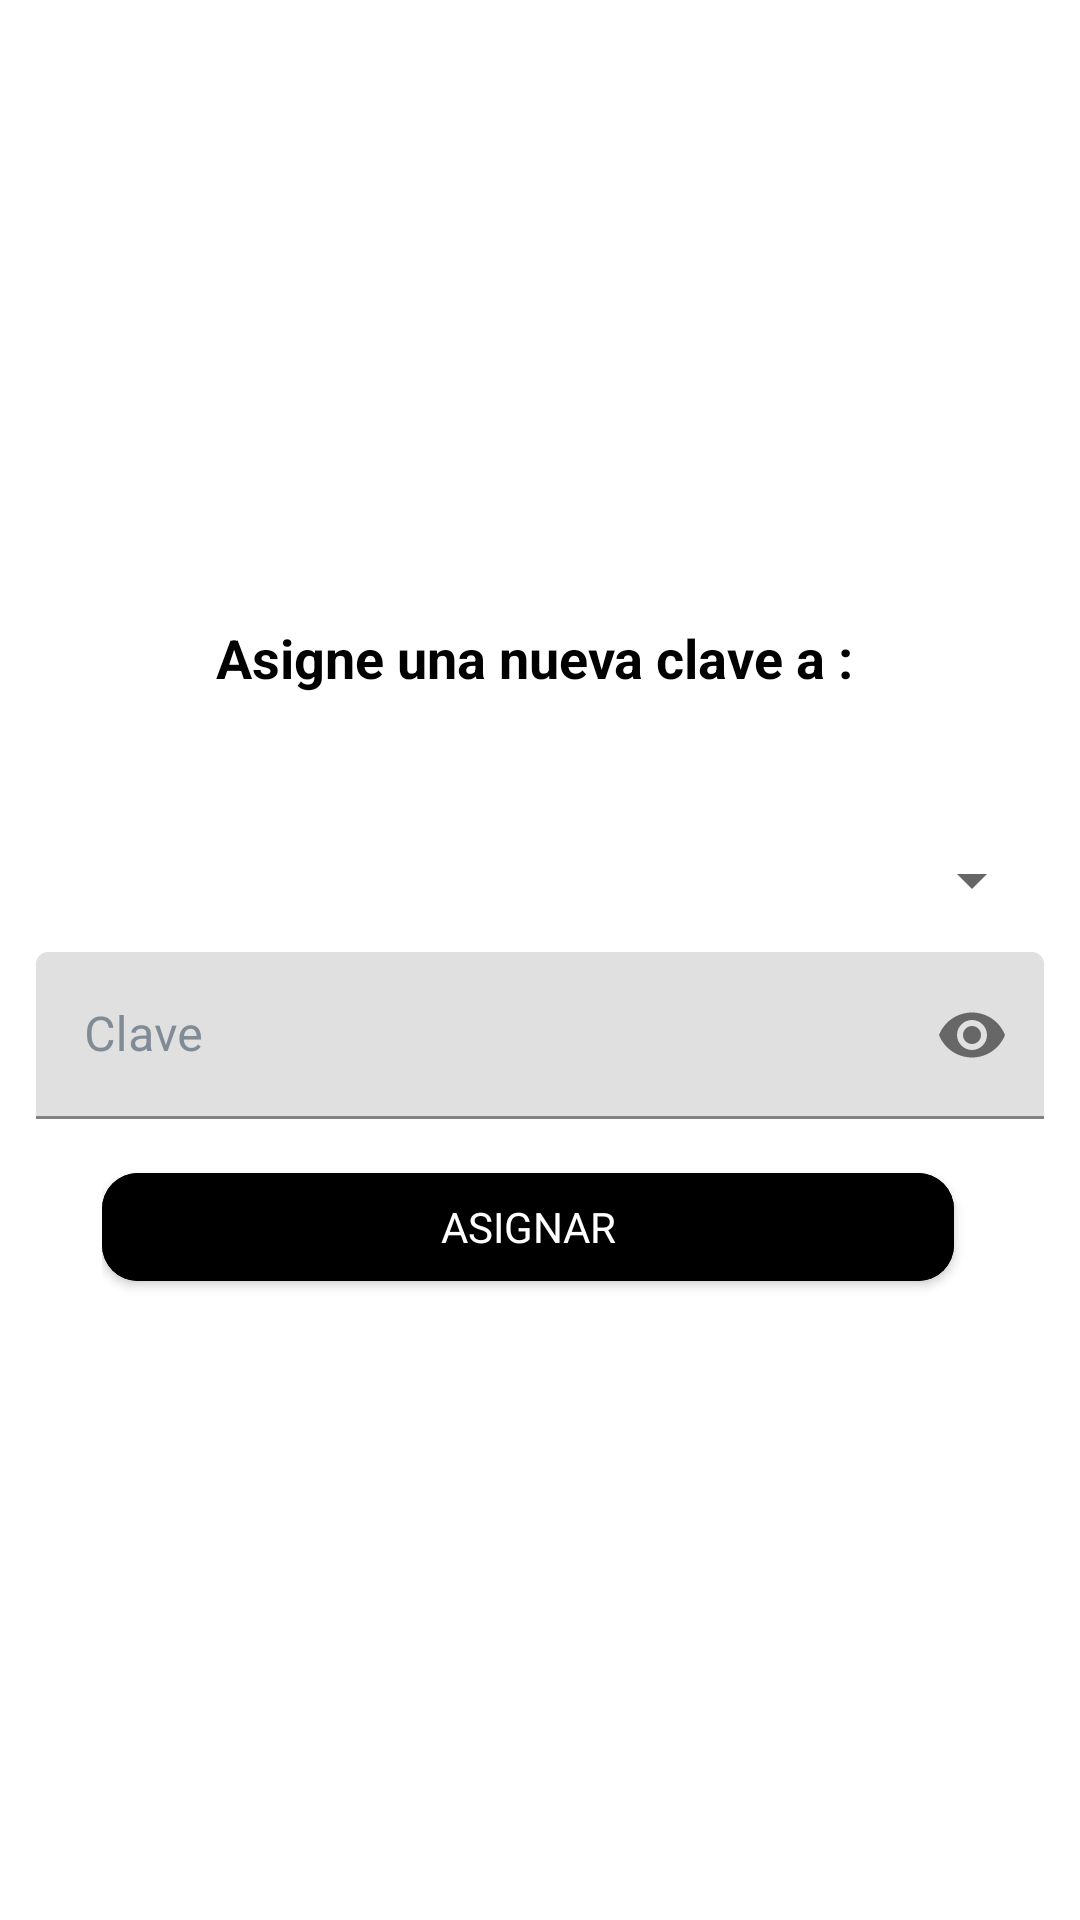

Here is an Android app screen rendered from its layout file. Give the layout XML and the strings, colors and styles it references.
<!-- AndroidManifest.xml: application theme Theme.IOTDoor -->
<!-- res/layout/activity_create_passwords.xml -->
<?xml version="1.0" encoding="utf-8"?>
<LinearLayout xmlns:android="http://schemas.android.com/apk/res/android"
    xmlns:app="http://schemas.android.com/apk/res-auto"
    xmlns:tools="http://schemas.android.com/tools"
    android:layout_width="match_parent"
    android:orientation="vertical"
    android:gravity="center"
    android:background="@color/white"
    android:layout_height="match_parent"
    tools:context=".UI.CreatePasswords">


    <TextView
        android:layout_width="match_parent"
        android:textSize="18dp"
        android:textColor="@color/black"
        android:textAlignment="center"
        android:textStyle="bold"
        android:text="Asigne una nueva clave a : "
        android:layout_height="wrap_content"/>

    <ProgressBar
        android:id="@+id/progress"
        android:layout_width="40dp"
        android:indeterminateTint="@android:color/black"
        android:layout_height="40dp"/>

    <LinearLayout
        android:layout_width="match_parent"
        android:orientation="horizontal"
        android:background="@color/white"
        android:layout_marginTop="10dp"
        android:layout_marginLeft="12dp"
        android:layout_marginRight="12dp"
        android:layout_height="wrap_content">

        <Spinner
            android:layout_width="match_parent"
            android:id="@+id/sp_users"
            android:layout_height="wrap_content"/>

    </LinearLayout>


    <com.google.android.material.textfield.TextInputLayout
        android:layout_width="match_parent"
        android:hint="Clave"
        app:passwordToggleEnabled="true"
        android:id="@+id/til_clave"
        android:layout_marginLeft="12dp"
        android:layout_marginRight="12dp"
        android:layout_marginTop="12dp"
        android:textColorHint="@color/blackgray"
        style="@style/Widget.MaterialComponents.TextInputLayout.FilledBox"
        android:layout_height="wrap_content">

        <EditText
            android:layout_width="match_parent"
            android:id="@+id/edt_clave"
            android:inputType="numberPassword"
            android:maxLength="4"
            tools:ignore="Autofill,LabelFor"
            android:layout_height="wrap_content"/>

    </com.google.android.material.textfield.TextInputLayout>

    <LinearLayout
        android:layout_width="match_parent"
        android:orientation="horizontal"
        android:layout_marginTop="12dp"
        android:layout_marginRight="34dp"
        android:layout_marginLeft="34dp"
        android:layout_height="wrap_content">

        <com.google.android.material.button.MaterialButton
            android:id="@+id/btn_asign"
            style="@style/Widget.MaterialComponents.TextInputLayout.FilledBox"
            android:layout_width="match_parent"
            app:cornerRadius="12dp"
            android:layout_weight="1"
            android:layout_marginRight="8dp"
            android:text="ASIGNAR"
            android:backgroundTint="@color/black"
            android:layout_height="wrap_content"/>

        <com.google.android.material.button.MaterialButton
            android:id="@+id/btn_blocked"
            style="@style/Widget.MaterialComponents.TextInputLayout.FilledBox"
            app:cornerRadius="12dp"
            android:layout_weight="1"
            android:layout_width="match_parent"
            android:text="BLOQUEAR"
            android:visibility="gone"
            android:backgroundTint="#FC0000"
            android:layout_height="wrap_content"/>

        <com.google.android.material.button.MaterialButton
            android:id="@+id/btn_enable"
            android:layout_weight="1"
            style="@style/Widget.MaterialComponents.TextInputLayout.FilledBox"
            app:cornerRadius="12dp"
            android:visibility="gone"
            android:layout_width="match_parent"
            android:text="HABILITAR"
            android:backgroundTint="#118342"
            android:layout_height="wrap_content"/>

    </LinearLayout>



</LinearLayout>
<!-- resources referenced by this layout -->
<resources>
  <color name="black">#FF000000</color>
  <color name="blackgray">#808B96</color>
  <color name="white">#FFFFFFFF</color>
  <style name="Theme.IOTDoor" parent="Theme.MaterialComponents.DayNight.NoActionBar">
          
          <item name="colorPrimary">@color/black</item>
          <item name="colorPrimaryVariant">@color/black</item>
          <item name="colorOnPrimary">@color/white</item>
          
          <item name="colorSecondary">@color/secondaryadminvariant</item>
          <item name="colorSecondaryVariant">@color/secondaryadmin</item>
          <item name="colorOnSecondary">@color/black</item>
          
          <item name="android:statusBarColor" tools:targetApi="l">@color/primaryadminvariant</item>
          <item name="android:navigationBarColor">@color/primaryadminvariant</item>
          
      </style>
  <color name="secondaryadminvariant">#014368</color>
  <color name="secondaryadmin">#0157B5</color>
  <color name="primaryadminvariant">#fff</color>
</resources>
